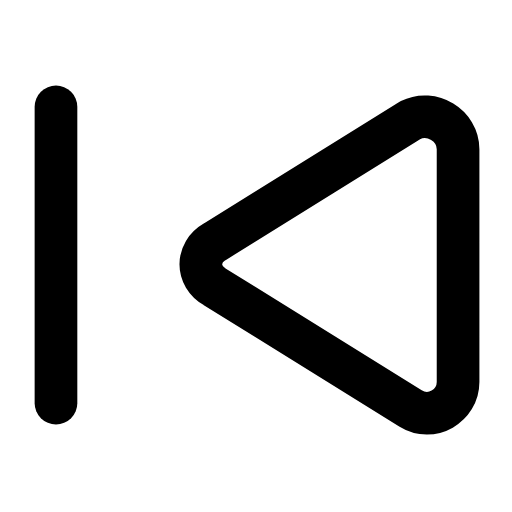
t = 0.00 s
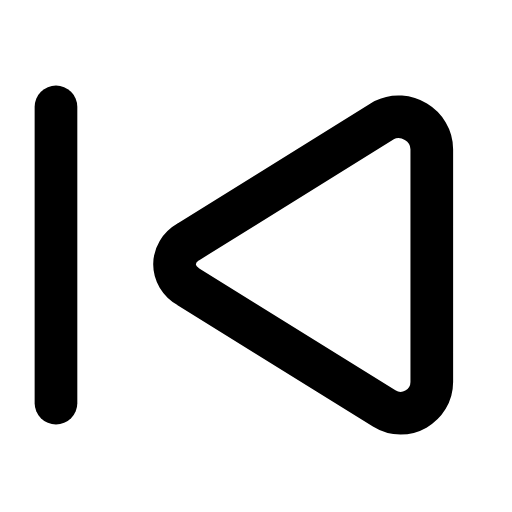
t = 0.25 s
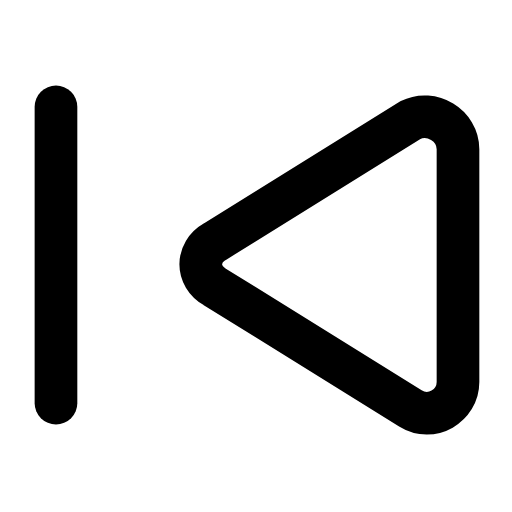
t = 0.50 s
t = 0.73 s: frame unchanged from t = 0.00 s, image omitted
t = 0.99 s: frame unchanged from t = 0.00 s, image omitted
t = 1.25 s: frame unchanged from t = 0.00 s, image omitted

The animated SVG that drew these frames (rendered in a browser with its animation timeline set to each time). Animation: 1 SMIL element (animateTransform=1); one cycle of 1.50 s, repeats indefinitely.

<svg xmlns="http://www.w3.org/2000/svg" width="24" height="24" viewBox="0 0 24 24" fill="none"><g transform="translate(-5.064 -2.926) scale(1.24)"><line stroke="currentColor" stroke-width="1.613" stroke-linecap="round" stroke-linejoin="round" fill="none" x1="6.2" x2="6.2" y1="6.4" y2="17.6"></line><g><animateTransform attributeName="transform" type="translate" values="0 0;0 0;-1.2 0;0 0;0 0;0 0;0 0;-1.2 0;0 0;0 0;0 0" keyTimes="0;0.135;0.2475;0.36;0.45;0.6;0.66;0.735;0.81;0.9;1" dur="1.5s" repeatCount="indefinite" calcMode="spline" keySplines="0.16 1 0.3 1;0.16 1 0.3 1;0.16 1 0.3 1;0.16 1 0.3 1;0.16 1 0.3 1;0.16 1 0.3 1;0.16 1 0.3 1;0.16 1 0.3 1;0.16 1 0.3 1;0.16 1 0.3 1"/><path stroke="currentColor" stroke-width="1.613" stroke-linecap="round" stroke-linejoin="round" fill="none" d="M19.6 6.9L12.2 11.5C11.5 11.9 11.5 12.8 12.2 13.2L19.6 17.8C20.4 18.3 21.4 17.7 21.4 16.8L21.4 8C21.4 7.1 20.4 6.5 19.6 6.9Z"></path></g></g></svg>
